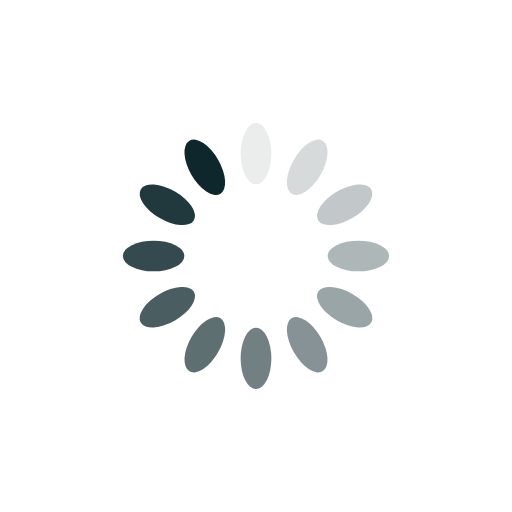
t = 0.00 s
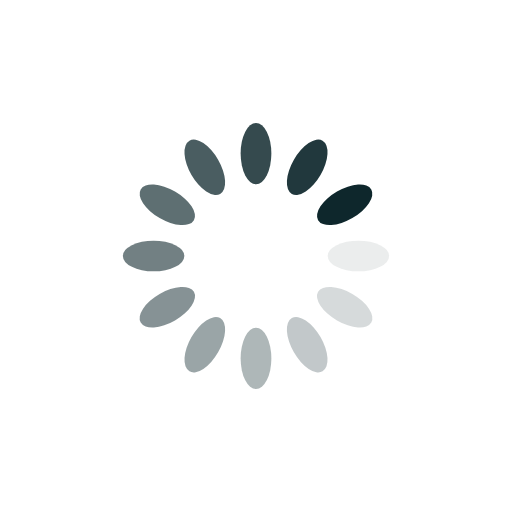
t = 0.25 s
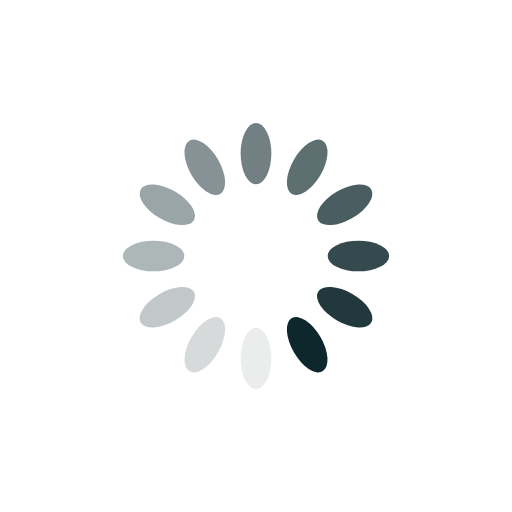
t = 0.50 s
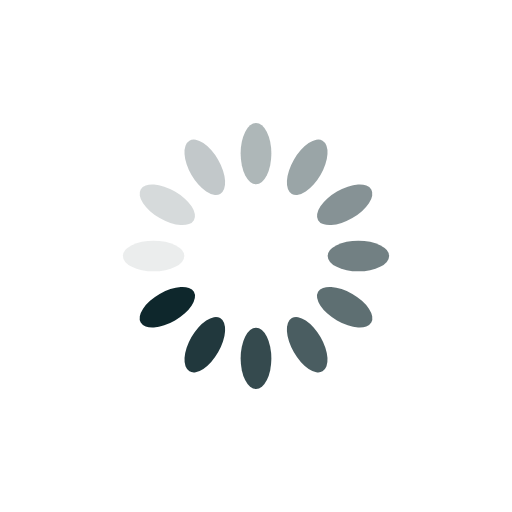
t = 0.75 s

The animated SVG that drew these frames (rendered in a browser with its animation timeline set to each time). Animation: 12 SMIL elements (animate=12); one cycle of 1.00 s, repeats indefinitely.

<svg xmlns="http://www.w3.org/2000/svg" xmlns:xlink="http://www.w3.org/1999/xlink" style="margin: auto; background: transparent; display: block;" width="200px" height="200px" viewBox="0 0 100 100" preserveAspectRatio="xMidYMid">
<g transform="rotate(0 50 50)">
  <rect x="47" y="24" rx="3" ry="6" width="6" height="12" fill="#0e272c">
    <animate attributeName="opacity" values="1;0" keyTimes="0;1" dur="1s" begin="-0.9166666666666666s" repeatCount="indefinite"></animate>
  </rect>
</g><g transform="rotate(30 50 50)">
  <rect x="47" y="24" rx="3" ry="6" width="6" height="12" fill="#0e272c">
    <animate attributeName="opacity" values="1;0" keyTimes="0;1" dur="1s" begin="-0.8333333333333334s" repeatCount="indefinite"></animate>
  </rect>
</g><g transform="rotate(60 50 50)">
  <rect x="47" y="24" rx="3" ry="6" width="6" height="12" fill="#0e272c">
    <animate attributeName="opacity" values="1;0" keyTimes="0;1" dur="1s" begin="-0.75s" repeatCount="indefinite"></animate>
  </rect>
</g><g transform="rotate(90 50 50)">
  <rect x="47" y="24" rx="3" ry="6" width="6" height="12" fill="#0e272c">
    <animate attributeName="opacity" values="1;0" keyTimes="0;1" dur="1s" begin="-0.6666666666666666s" repeatCount="indefinite"></animate>
  </rect>
</g><g transform="rotate(120 50 50)">
  <rect x="47" y="24" rx="3" ry="6" width="6" height="12" fill="#0e272c">
    <animate attributeName="opacity" values="1;0" keyTimes="0;1" dur="1s" begin="-0.5833333333333334s" repeatCount="indefinite"></animate>
  </rect>
</g><g transform="rotate(150 50 50)">
  <rect x="47" y="24" rx="3" ry="6" width="6" height="12" fill="#0e272c">
    <animate attributeName="opacity" values="1;0" keyTimes="0;1" dur="1s" begin="-0.5s" repeatCount="indefinite"></animate>
  </rect>
</g><g transform="rotate(180 50 50)">
  <rect x="47" y="24" rx="3" ry="6" width="6" height="12" fill="#0e272c">
    <animate attributeName="opacity" values="1;0" keyTimes="0;1" dur="1s" begin="-0.4166666666666667s" repeatCount="indefinite"></animate>
  </rect>
</g><g transform="rotate(210 50 50)">
  <rect x="47" y="24" rx="3" ry="6" width="6" height="12" fill="#0e272c">
    <animate attributeName="opacity" values="1;0" keyTimes="0;1" dur="1s" begin="-0.3333333333333333s" repeatCount="indefinite"></animate>
  </rect>
</g><g transform="rotate(240 50 50)">
  <rect x="47" y="24" rx="3" ry="6" width="6" height="12" fill="#0e272c">
    <animate attributeName="opacity" values="1;0" keyTimes="0;1" dur="1s" begin="-0.25s" repeatCount="indefinite"></animate>
  </rect>
</g><g transform="rotate(270 50 50)">
  <rect x="47" y="24" rx="3" ry="6" width="6" height="12" fill="#0e272c">
    <animate attributeName="opacity" values="1;0" keyTimes="0;1" dur="1s" begin="-0.16666666666666666s" repeatCount="indefinite"></animate>
  </rect>
</g><g transform="rotate(300 50 50)">
  <rect x="47" y="24" rx="3" ry="6" width="6" height="12" fill="#0e272c">
    <animate attributeName="opacity" values="1;0" keyTimes="0;1" dur="1s" begin="-0.08333333333333333s" repeatCount="indefinite"></animate>
  </rect>
</g><g transform="rotate(330 50 50)">
  <rect x="47" y="24" rx="3" ry="6" width="6" height="12" fill="#0e272c">
    <animate attributeName="opacity" values="1;0" keyTimes="0;1" dur="1s" begin="0s" repeatCount="indefinite"></animate>
  </rect>
</g>
</svg>
